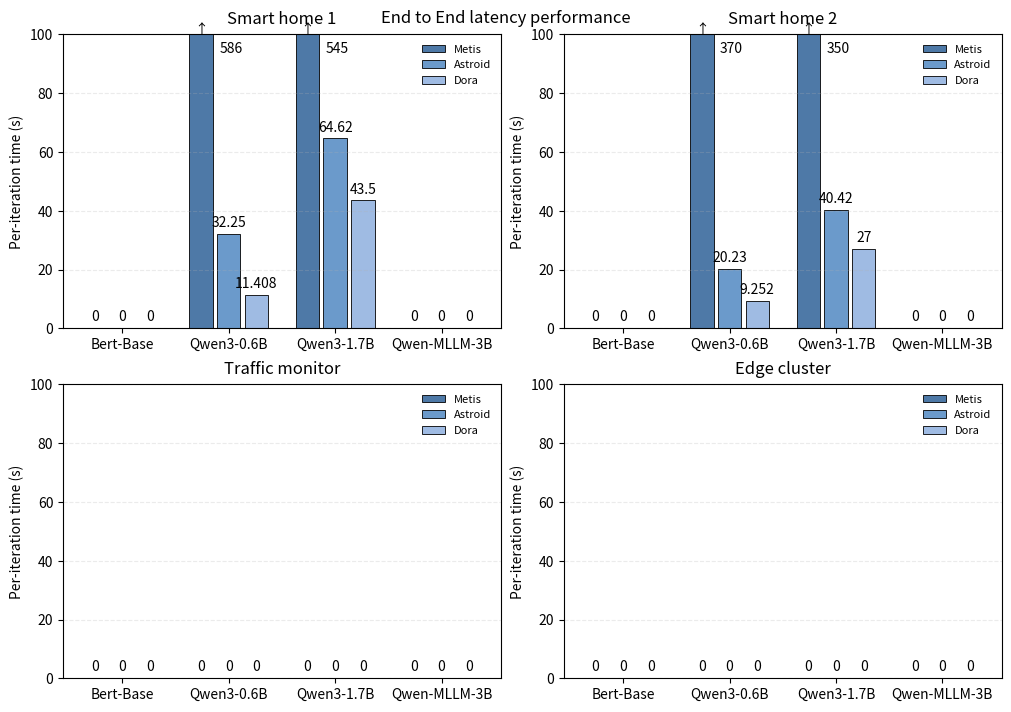

The script that saved this image:
import matplotlib.pyplot as plt
import numpy as np
import matplotlib.font_manager as fm

# ----------------------------
# 1) Put your data here
#    Shape: 4 panels × (4 groups × 3 bars)
#    For each panel: a (4, 3) array-like where axis=0 is groups, axis=1 is bar index in group
# ----------------------------
panel_data = [
    np.array([[0,  0,  0],
              [ 586,  32.25,  11.408],
              [545,  64.62,  43.5],
              [  0,  0,  0]], dtype=float),

    np.array([[ 0,  0. , 0],
              [ 370,  20.23 ,  9.252],
              [ 350,  40.42 ,  27],
              [ 0,  0 ,  0]], dtype=float),

    np.array([[ 0,  0,   0],
              [0,  0,  0],
              [ 0,  0,  0],
              [ 0,  0, 0]], dtype=float),

    np.array([[ 0,  0,  0],
              [ 0,  0,  0],
              [0,  0,  0],
              [ 0, 0,  0]], dtype=float),
]
ymax_manual_list = [100,100,100,100]

group_names = ["Bert-Base","Qwen3-0.6B","Qwen3-1.7B", "Qwen-MLLM-3B"]     # one label per group
series_names = ["Metis", "Astroid", "Dora"]  # bar i across groups

# Close shades for the 3 series (consistent across subplots)
series_colors = ["#4e79a7", "#6b9acb", "#9fbbe3"]

# Grid style / legend font size
GRID_ALPHA = 0.25
LEGEND_FONTSIZE = 8

# How aggressive to clip tall bars so small ones are visible.
# We'll set ylim to 1.1 * percentile (e.g., 90th), but not below a minimum.
PERCENTILE = 90
YMIN = 0
MIN_YMAX = 30  # never set ylim upper below this to ensure some headroom

canvas_counter = -1
def plot_panel(ax, values_4x3, title=None):
    global canvas_counter
    canvas_counter+=1
    """
    values_4x3: array-like shape (4, 3), rows are groups, cols are series/bars within group
    """

    values = np.asarray(values_4x3, dtype=float)
    G, S = values.shape
    assert G == 4 and S == 3, "Expecting 4 groups × 3 bars."

    # x layout: 4 groups centered at [0, 1, 2, 3]
    group_centers = np.arange(G, dtype=float)
    width = 0.22
    gap = 0.04
    # offsets for 3 bars around each group center
    offsets = np.linspace(-(S-1)*(width+gap)/2, (S-1)*(width+gap)/2, S)

    # Build bars
    bars = []
    for s in range(S):
        x = group_centers + offsets[s]
        bar = ax.bar(x, values[:, s], width=width,
                     color=series_colors[s],
                     edgecolor="black", linewidth=0.6,
                     label=series_names[s])
        bars.append(bar)

    # Light mesh/grid behind
    ax.grid(True, axis="y", linestyle="--", alpha=GRID_ALPHA)

    # Decide y-limit to ignore (clip) very large values, but keep small bars visible
    flat_vals = values.flatten()
    # choose an upper bound from percentile, make sure it's at least MIN_YMAX
    ymax = max(MIN_YMAX, np.percentile(flat_vals, PERCENTILE) * 1.1)
    ymax = ymax_manual_list[canvas_counter]
    ax.set_ylim(YMIN, ymax)


    # Annotate each bar; for bars taller than ymax, put the label beside the bar
    # so it never collides with the title or gets clipped.
    for s in range(S):
        for rect, val in zip(bars[s], values[:, s]):
            x = rect.get_x() + rect.get_width() / 2
            h = rect.get_height()
            if h > ymax:
                # Place label to the right side of the bar, vertically centered in the visible area
                ax.annotate(f"{val:g}",
                            xy=(x + width/2 + 0.06, (YMIN + ymax) * 0.95),
                            ha='left', va='center')
                # Optional: little up arrow at the top to indicate clipping
                ax.annotate("↑", xy=(x, ymax - 0.8), ha='center', va='bottom')
            else:
                ax.annotate(f"{val:g}",
                            xy=(x, h),
                            xytext=(0, 3),
                            textcoords="offset points",
                            ha='center', va='bottom')

    # One x label per group (at group centers)
    ax.set_xticks(group_centers)
    ax.set_xticklabels(group_names)
    #ax.set_yticklabels("Iteration Latency (s)")

    # Compact legend
    ax.legend(loc="upper right", frameon=False, fontsize=LEGEND_FONTSIZE)

    if title:
        ax.set_title(title, pad=8)

# ----------------------------
# 2) Draw the 4 panels
# ----------------------------
fig, axes = plt.subplots(2, 2, figsize=(10, 7), constrained_layout=True)
axes = axes.flatten()

panel_titles = ["Smart home 1", "Smart home 2", "Traffic monitor", "Edge cluster"]

for ax, pdata, ttl in zip(axes, panel_data, panel_titles):
    plot_panel(ax, pdata, title=ttl)
    #add labels...
    ax.set_ylabel("Per-iteration time (s)")


# Shared y-label for the whole figure (optional)
fig.suptitle("End to End latency performance", y=0.995)

plt.show()
